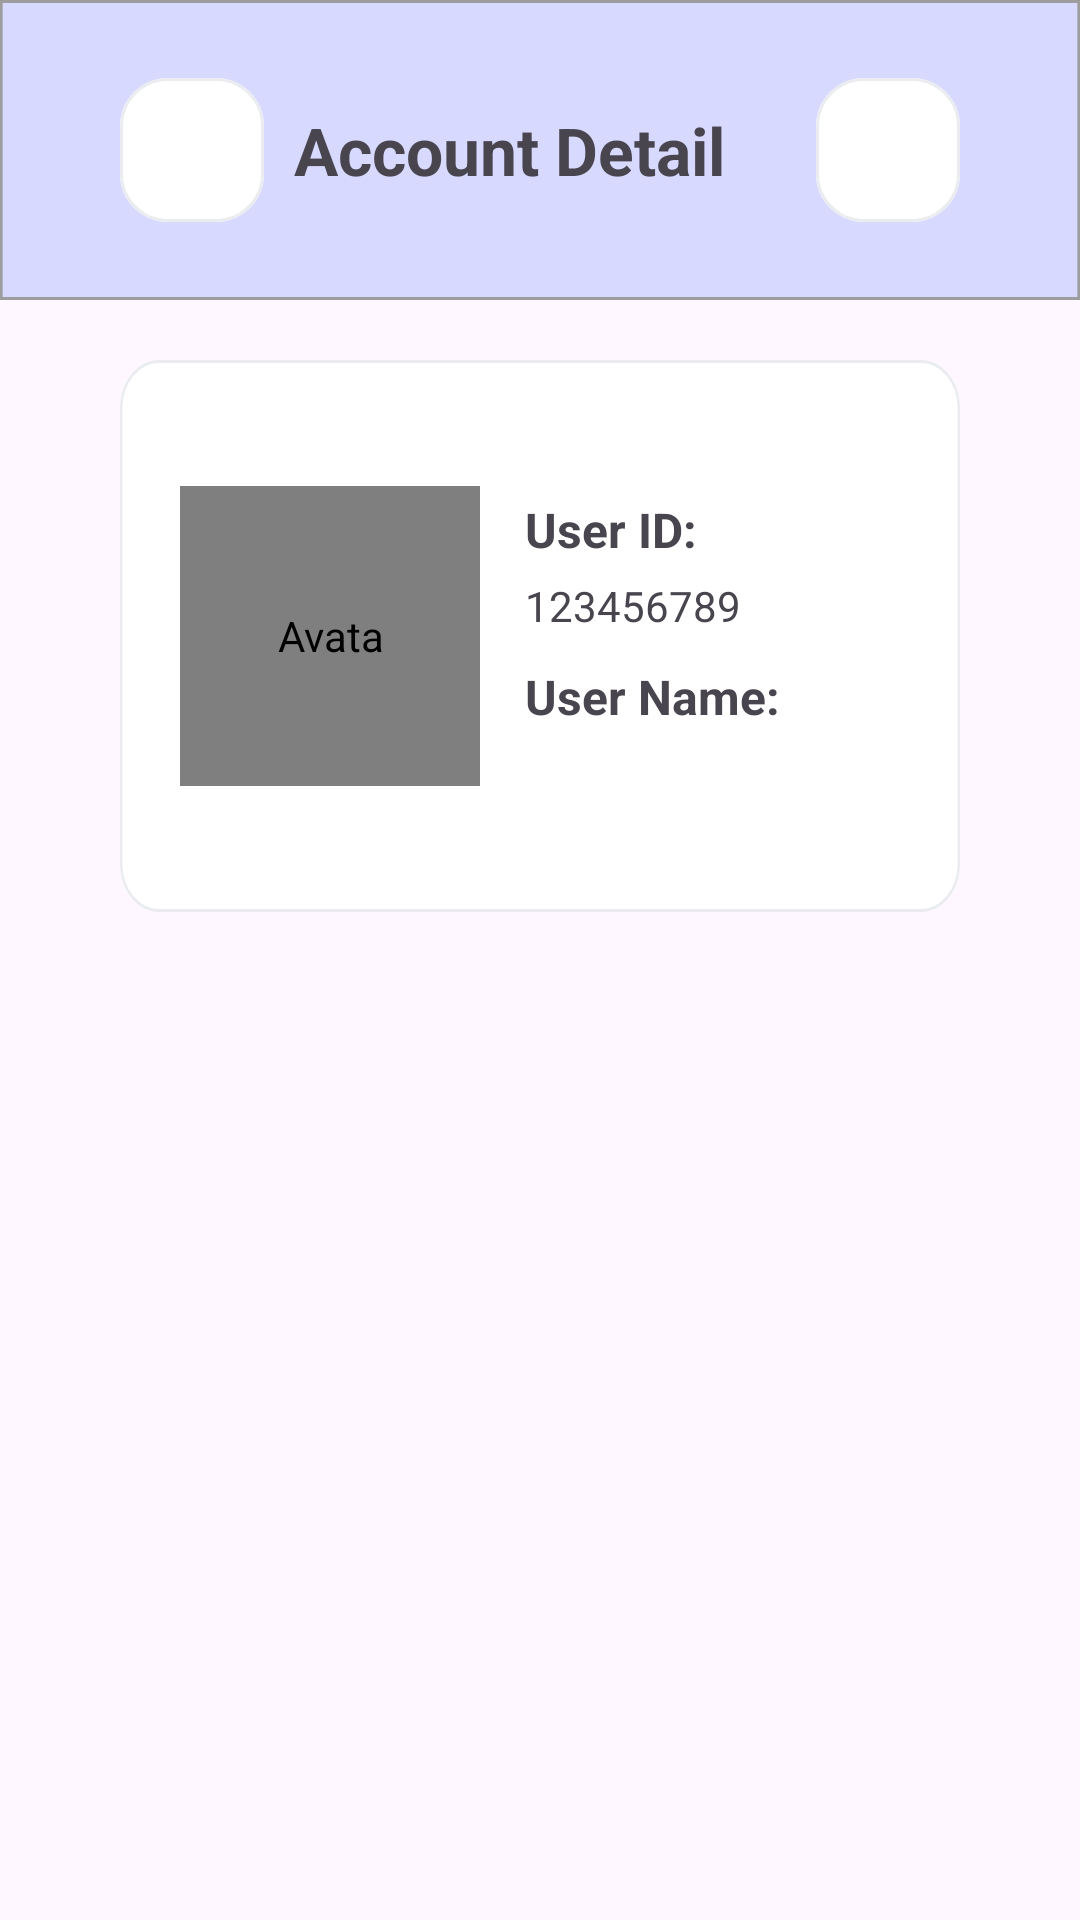

Android layout source for this screen:
<!-- AndroidManifest.xml: application theme Base.Theme.AppDesign -->
<!-- res/layout/fragment_acc_detail.xml -->
<?xml version="1.0" encoding="utf-8"?>
<FrameLayout xmlns:android="http://schemas.android.com/apk/res/android"
    xmlns:app="http://schemas.android.com/apk/res-auto"
    xmlns:tools="http://schemas.android.com/tools"
    android:layout_width="match_parent"
    android:layout_height="match_parent"
    tools:context=".AccDetailFragment">

    <RelativeLayout
        android:layout_width="match_parent"
        android:layout_height="match_parent">

        <RelativeLayout
            android:id="@+id/headerNavAccount"
            android:layout_width="match_parent"
            android:layout_height="wrap_content"
            android:background="@drawable/bg_header_nav"
            app:backgroundTint="@null">

            <Button
                android:id="@+id/btn_back_to_acc"
                android:layout_width="48dp"
                android:layout_height="48dp"
                android:layout_centerVertical="true"
                android:layout_marginStart="40dp"
                android:background="@drawable/bg_icon_notification"
                android:contentDescription="Back"
                android:drawableTop="@drawable/baseline_arrow_back_ios_new_24"
                app:backgroundTint="@null" />

            <TextView
                android:id="@+id/title_acc_detail_fragment"
                android:layout_width="wrap_content"
                android:layout_height="wrap_content"
                android:layout_below="@+id/btn_back_to_acc"
                android:layout_centerVertical="true"
                android:layout_marginStart="10dp"
                android:layout_toEndOf="@+id/btn_back_to_acc"
                android:text="Account Detail"
                android:textSize="22sp"
                android:textStyle="bold" />

            <Button
                android:id="@+id/btn_open_notification_account_detail"
                android:layout_width="48dp"
                android:layout_height="48dp"
                android:layout_alignParentEnd="true"
                android:layout_centerVertical="true"
                android:layout_marginEnd="40dp"
                android:background="@drawable/bg_icon_notification"
                android:contentDescription="Notification"
                android:drawableTop="@drawable/baseline_notifications_24"
                app:backgroundTint="@null" />
        </RelativeLayout>

        <RelativeLayout
            android:id="@+id/container_acc"
            android:layout_width="match_parent"
            android:layout_height="wrap_content"
            android:layout_below="@+id/headerNavAccount">

            <RelativeLayout
                android:id="@+id/container_holder_get_data_acc_about_us"
                android:layout_width="match_parent"
                android:layout_height="wrap_content"
                android:layout_marginHorizontal="40dp"
                android:layout_marginTop="20dp"
                android:background="@drawable/bg_holder_share_ab_sup"
                android:gravity="center"
                android:padding="20dp">

                <LinearLayout
                    android:layout_width="match_parent"
                    android:layout_height="wrap_content"
                    android:gravity="center_vertical"
                    android:orientation="horizontal">

                    <de.hdodenhof.circleimageview.CircleImageView
                        android:id="@+id/avata_user_img_view"
                        android:layout_width="100dp"
                        android:layout_height="100dp"
                        android:contentDescription="Avata"
                        android:layout_marginEnd="15dp"/>

                    <LinearLayout
                        android:layout_width="0dp"
                        android:layout_height="wrap_content"
                        android:layout_weight="1"
                        android:orientation="vertical">


                        <LinearLayout
                            android:layout_width="match_parent"
                            android:layout_height="wrap_content"
                            android:layout_marginTop="10dp"
                            android:orientation="vertical">

                            <TextView
                                android:layout_width="wrap_content"
                                android:layout_height="wrap_content"
                                android:text="User ID: "
                                android:textSize="16sp"
                                android:textStyle="bold"/>

                            <TextView
                                android:id="@+id/user_id_text_view"
                                android:layout_width="wrap_content"
                                android:layout_height="wrap_content"
                                android:layout_marginTop="5dp"
                                android:text="123456789" />
                        </LinearLayout>
                        <LinearLayout
                            android:layout_width="match_parent"
                            android:layout_height="wrap_content"
                            android:layout_marginTop="10dp"
                            android:orientation="vertical">

                            <TextView
                                android:layout_width="match_parent"
                                android:layout_height="wrap_content"
                                android:text="User Name: "
                                android:textSize="16sp"
                                android:textStyle="bold"/>

                            <TextView
                                android:id="@+id/name_input_text_view"
                                android:layout_width="match_parent"
                                android:layout_height="wrap_content"
                                android:layout_marginTop="5dp"
                                android:textSize="15sp" />
                        </LinearLayout>

                    </LinearLayout>
                </LinearLayout>


            </RelativeLayout>
        </RelativeLayout>
    </RelativeLayout>

</FrameLayout>
<!-- resources referenced by this layout -->
<resources>
  <!-- drawable bg_header_nav (drawable) -->
  <?xml version="1.0" encoding="utf-8"?>
  <vector
      xmlns:android="http://schemas.android.com/apk/res/android"
      xmlns:aapt="http://schemas.android.com/aapt"
      android:width="411dp"
      android:height="100dp"
      android:viewportWidth="411"
      android:viewportHeight="100"
      >
      <group>
          <clip-path
              android:pathData="M0 0H411V105H0V0Z"
              />
          <path
              android:pathData="M0 0V105H411V0"
              android:fillColor="#D7D9FF"
              />
          <path
              android:pathData="M0 0H411V100H0V0Z"
              android:strokeWidth="2"
              android:strokeColor="#9D9D9D"
              />
      </group>
  </vector>
  <!-- drawable bg_holder_share_ab_sup (drawable) -->
  <?xml version="1.0" encoding="utf-8"?>
  <vector xmlns:android="http://schemas.android.com/apk/res/android" xmlns:aapt="http://schemas.android.com/aapt" android:width="345dp" android:height="184dp" android:viewportWidth="345" android:viewportHeight="184">
      <group>
          <clip-path android:pathData="M16 0H329C337.837 0 345 7.16344 345 16V168C345 176.837 337.837 184 329 184H16C7.16344 184 0 176.837 0 168V16C0 7.16344 7.16344 0 16 0Z"/>
          <path android:pathData="M0 0V184H345V0" android:fillColor="#FFFFFF"/>
          <path android:pathData="M16 0H329C337.837 0 345 7.16344 345 16V168C345 176.837 337.837 184 329 184H16C7.16344 184 0 176.837 0 168V16C0 7.16344 7.16344 0 16 0Z" android:strokeWidth="2" android:strokeColor="#EAECF0"/>
      </group>
  </vector>
  <!-- drawable bg_icon_notification (drawable) -->
  <?xml version="1.0" encoding="utf-8"?>
  <vector
      xmlns:android="http://schemas.android.com/apk/res/android"
      android:width="48dp"
      android:height="48dp"
      android:viewportWidth="48"
      android:viewportHeight="48"
      >
      <group>
          <clip-path
              android:pathData="M16 0H32C40.8366 0 48 7.16344 48 16V32C48 40.8366 40.8366 48 32 48H16C7.16344 48 0 40.8366 0 32V16C0 7.16344 7.16344 0 16 0Z"
              />
          <path
              android:pathData="M0 0V48H48V0"
              android:fillColor="#FFFFFF"
              />
          <path
              android:pathData="M16 0H32C40.8366 0 48 7.16344 48 16V32C48 40.8366 40.8366 48 32 48H16C7.16344 48 0 40.8366 0 32V16C0 7.16344 7.16344 0 16 0Z"
              android:strokeWidth="2"
              android:strokeColor="#EAECF0"
  
              />
      </group>
  </vector>
  <style name="Base.Theme.AppDesign" parent="Theme.Material3.DayNight.NoActionBar">
          
          <item name="colorPrimary">@color/blue</item>
      </style>
  <color name="blue">#E94D57FF</color>
</resources>
